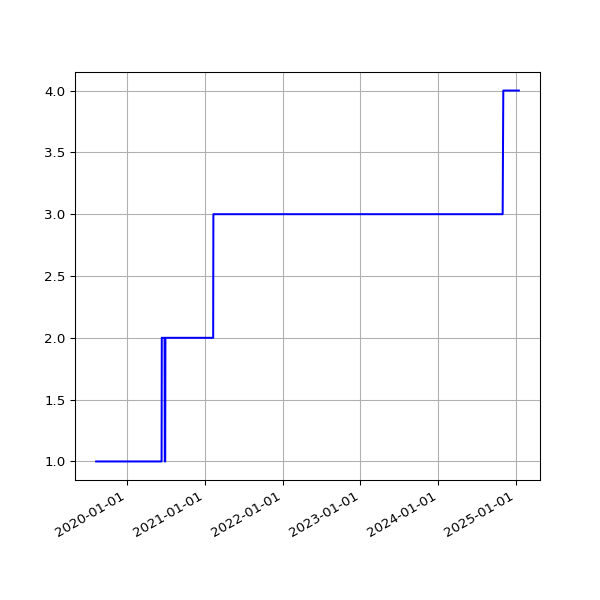

Data behind this chart, as committed beside it:
date, value
2019-08-10 06:22:40 +0100, 1
2019-08-11 07:18:29 +0100, 1
2019-08-12 06:37:47 +0100, 1
2019-08-13 08:02:12 +0100, 1
2019-08-14 07:07:20 +0100, 1
2019-08-15 06:48:04 +0100, 1
2019-08-16 07:13:46 +0100, 1
2019-08-17 06:01:35 +0100, 1
2019-08-18 06:19:27 +0100, 1
2019-08-19 07:12:43 +0100, 1
2019-08-20 06:47:37 +0100, 1
2019-08-21 06:59:05 +0100, 1
2019-08-22 06:43:16 +0100, 1
2019-08-23 06:29:29 +0100, 1
2019-08-24 07:02:29 +0100, 1
2019-08-25 07:23:01 +0100, 1
2019-08-26 06:38:40 +0100, 1
2019-08-27 06:06:19 +0100, 1
2019-08-28 06:24:25 +0100, 1
2019-08-29 06:18:33 +0100, 1
2019-08-30 06:57:00 +0100, 1
2019-08-31 07:21:42 +0100, 1
2019-09-01 06:49:29 +0100, 1
2019-09-02 07:51:11 +0100, 1
2019-09-03 07:29:39 +0100, 1
2019-09-04 06:17:51 +0100, 1
2019-09-05 06:54:14 +0100, 1
2019-09-06 07:45:40 +0100, 1
2019-09-07 07:11:51 +0100, 1
2019-09-08 07:03:55 +0100, 1
2019-09-09 07:14:57 +0100, 1
2019-09-10 06:46:30 +0100, 1
2019-09-11 08:54:56 +0100, 1
2019-09-12 05:58:56 +0100, 1
2019-09-13 07:46:46 +0100, 1
2019-09-14 07:31:29 +0100, 1
2019-09-15 06:56:58 +0100, 1
2019-09-16 07:12:25 +0100, 1
2019-09-17 07:28:47 +0100, 1
2019-09-18 07:41:15 +0100, 1
2019-09-19 06:31:50 +0100, 1
2019-09-20 06:53:53 +0100, 1
2019-09-21 07:05:33 +0100, 1
2019-09-23 07:35:39 +0100, 1
2019-09-24 06:05:26 +0100, 1
2019-09-25 06:48:18 +0100, 1
2019-09-26 05:58:13 +0100, 1
2019-09-27 05:59:54 +0100, 1
2019-09-28 05:34:54 +0100, 1
2019-09-29 06:13:51 +0100, 1
2019-09-30 06:26:08 +0100, 1
2019-10-01 06:16:35 +0100, 1
2019-10-02 06:22:22 +0100, 1
2019-10-03 07:08:19 +0100, 1
2019-10-04 06:46:12 +0100, 1
2019-10-05 08:16:40 +0100, 1
2019-10-06 06:29:24 +0100, 1
2019-10-07 06:08:49 +0100, 1
2019-10-08 06:12:38 +0100, 1
2019-10-09 06:58:01 +0100, 1
... 1,575 more rows
